pico-8 play session: no input (idle), after a click and taps of 🅾, ❎, 🅾+❎, 🅾 in the second before t = 0

[t = 1 s] idle ~1s (no d-pad/buttons)
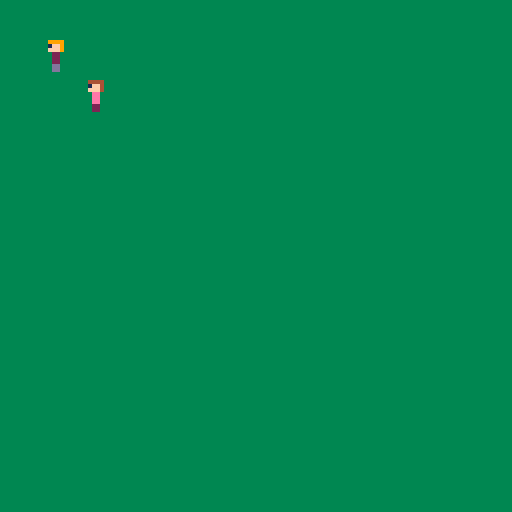

pico-8 cartridge
version 42
__lua__
-- sheep2
--
-- sarah and jane are shepherds
-- they have to find lost sheep
-- there are 100 lost lil lambs
-- they have to bring them home
-- but watch out for surprises!

function _draw()
	cls(3)
	spr(1,10,10)
	spr(2,20,20)
end
__gfx__
00000000009999000044440000000000000000000000000000000000000000000000000000000000000000000000000000000000000000000000000000000000
00000000001ff900001ff40000000000000000000000000000000000000000000000000000000000000000000000000000000000000000000000000000000000
0070070000fff90000fff40000000000000000000000000000000000000000000000000000000000000000000000000000000000000000000000000000000000
0007700000022000000ee00000000000000000000000000000000000000000000000000000000000000000000000000000000000000000000000000000000000
0007700000022000000ee00000000000000000000000000000000000000000000000000000000000000000000000000000000000000000000000000000000000
0070070000022000000ee00000000000000000000000000000000000000000000000000000000000000000000000000000000000000000000000000000000000
00000000000dd0000002200000000000000000000000000000000000000000000000000000000000000000000000000000000000000000000000000000000000
00000000000dd0000002200000000000000000000000000000000000000000000000000000000000000000000000000000000000000000000000000000000000
